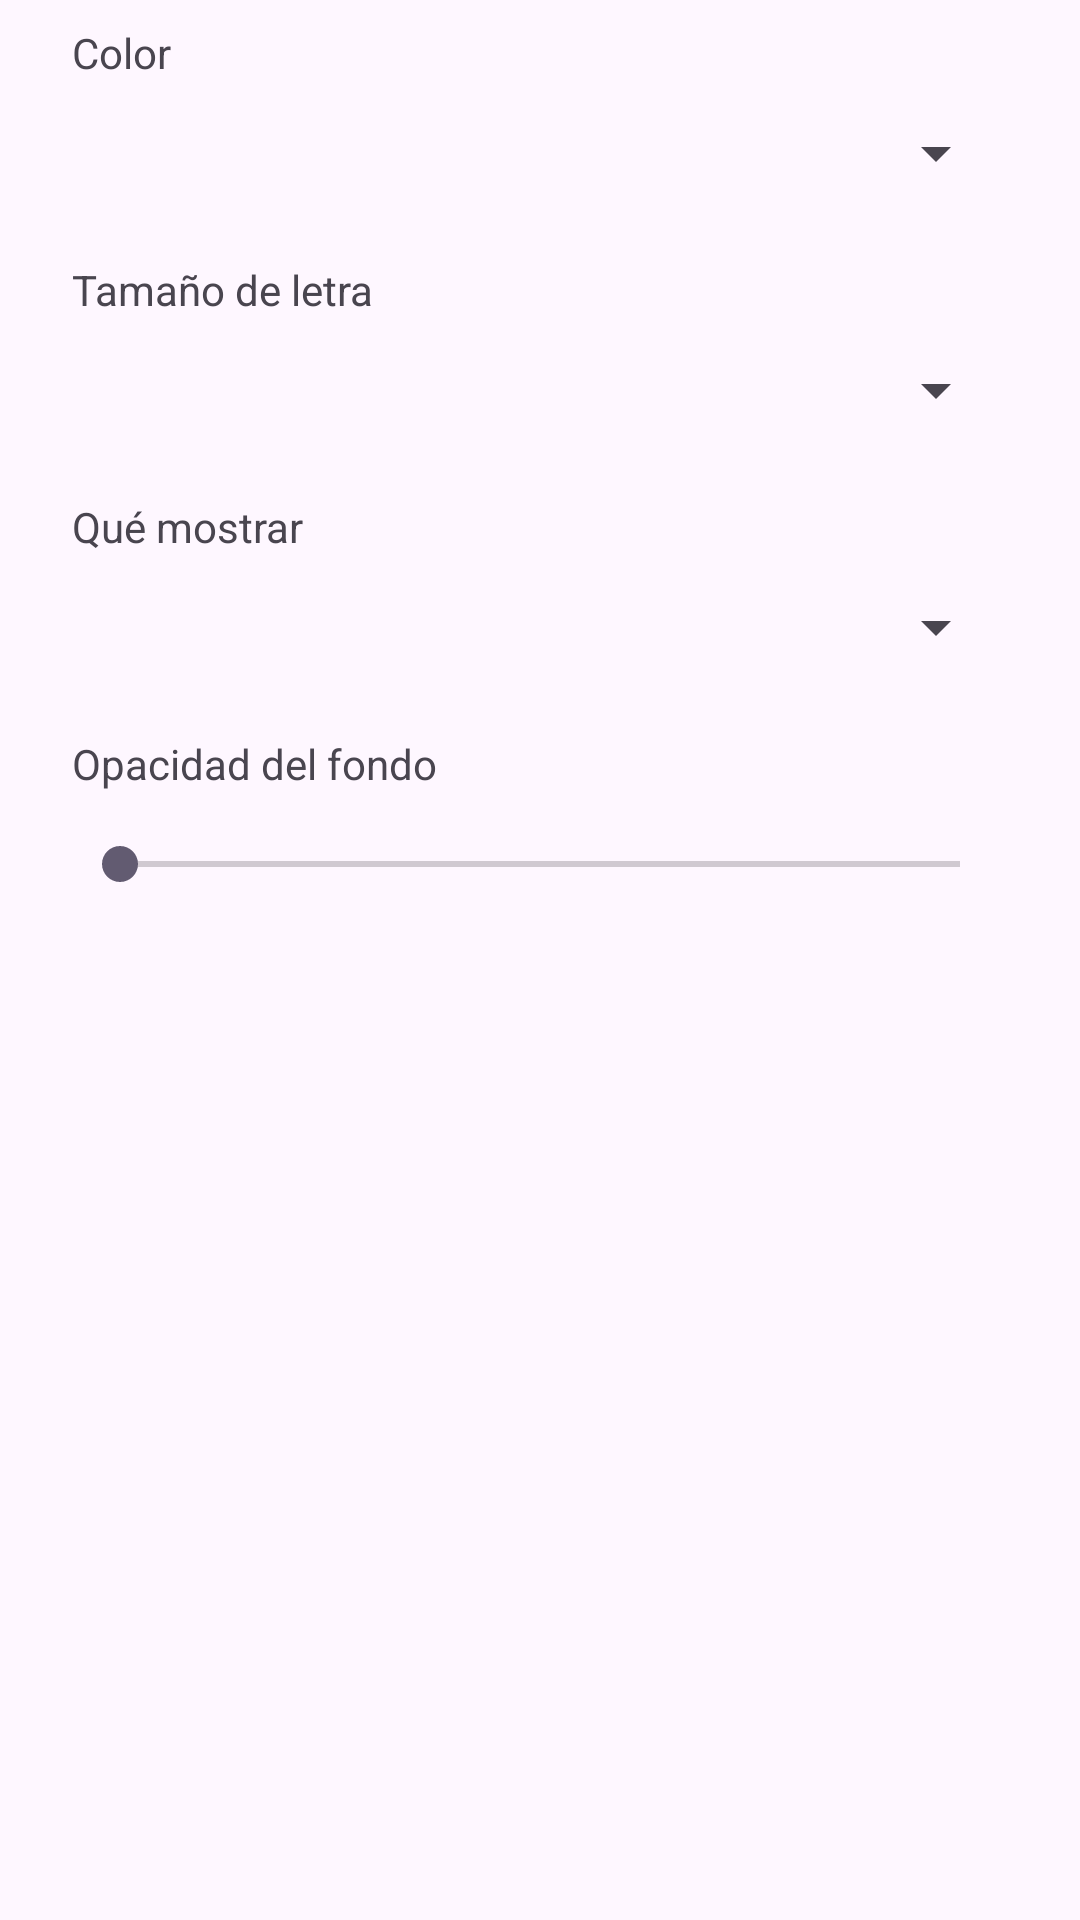

This screen was rendered from an Android layout file. Write that file and the resources it references.
<!-- AndroidManifest.xml: application theme Theme.MisTareas -->
<!-- res/layout/dialog_widget_settings.xml -->
<?xml version="1.0" encoding="utf-8"?>
<LinearLayout xmlns:android="http://schemas.android.com/apk/res/android"
    android:layout_width="match_parent"
    android:layout_height="wrap_content"
    android:orientation="vertical"
    android:paddingStart="24dp"
    android:paddingTop="8dp"
    android:paddingEnd="24dp">

    <TextView
        android:layout_width="wrap_content"
        android:layout_height="wrap_content"
        android:text="Color"
        android:textColor="?android:attr/textColorSecondary" />

    <Spinner
        android:id="@+id/spColor"
        android:layout_width="match_parent"
        android:layout_height="48dp" />

    <TextView
        android:layout_width="wrap_content"
        android:layout_height="wrap_content"
        android:layout_marginTop="12dp"
        android:text="Tamaño de letra"
        android:textColor="?android:attr/textColorSecondary" />

    <Spinner
        android:id="@+id/spSize"
        android:layout_width="match_parent"
        android:layout_height="48dp" />

    <TextView
        android:layout_width="wrap_content"
        android:layout_height="wrap_content"
        android:layout_marginTop="12dp"
        android:text="Qué mostrar"
        android:textColor="?android:attr/textColorSecondary" />

    <Spinner
        android:id="@+id/spFilter"
        android:layout_width="match_parent"
        android:layout_height="48dp" />

    <TextView
        android:layout_width="wrap_content"
        android:layout_height="wrap_content"
        android:layout_marginTop="12dp"
        android:text="Opacidad del fondo"
        android:textColor="?android:attr/textColorSecondary" />

    <SeekBar
        android:id="@+id/sbAlpha"
        android:layout_width="match_parent"
        android:layout_height="48dp" />
</LinearLayout>
<!-- resources referenced by this layout -->
<resources>
  <style name="Theme.MisTareas" parent="Theme.Material3.DayNight.NoActionBar" />
</resources>
